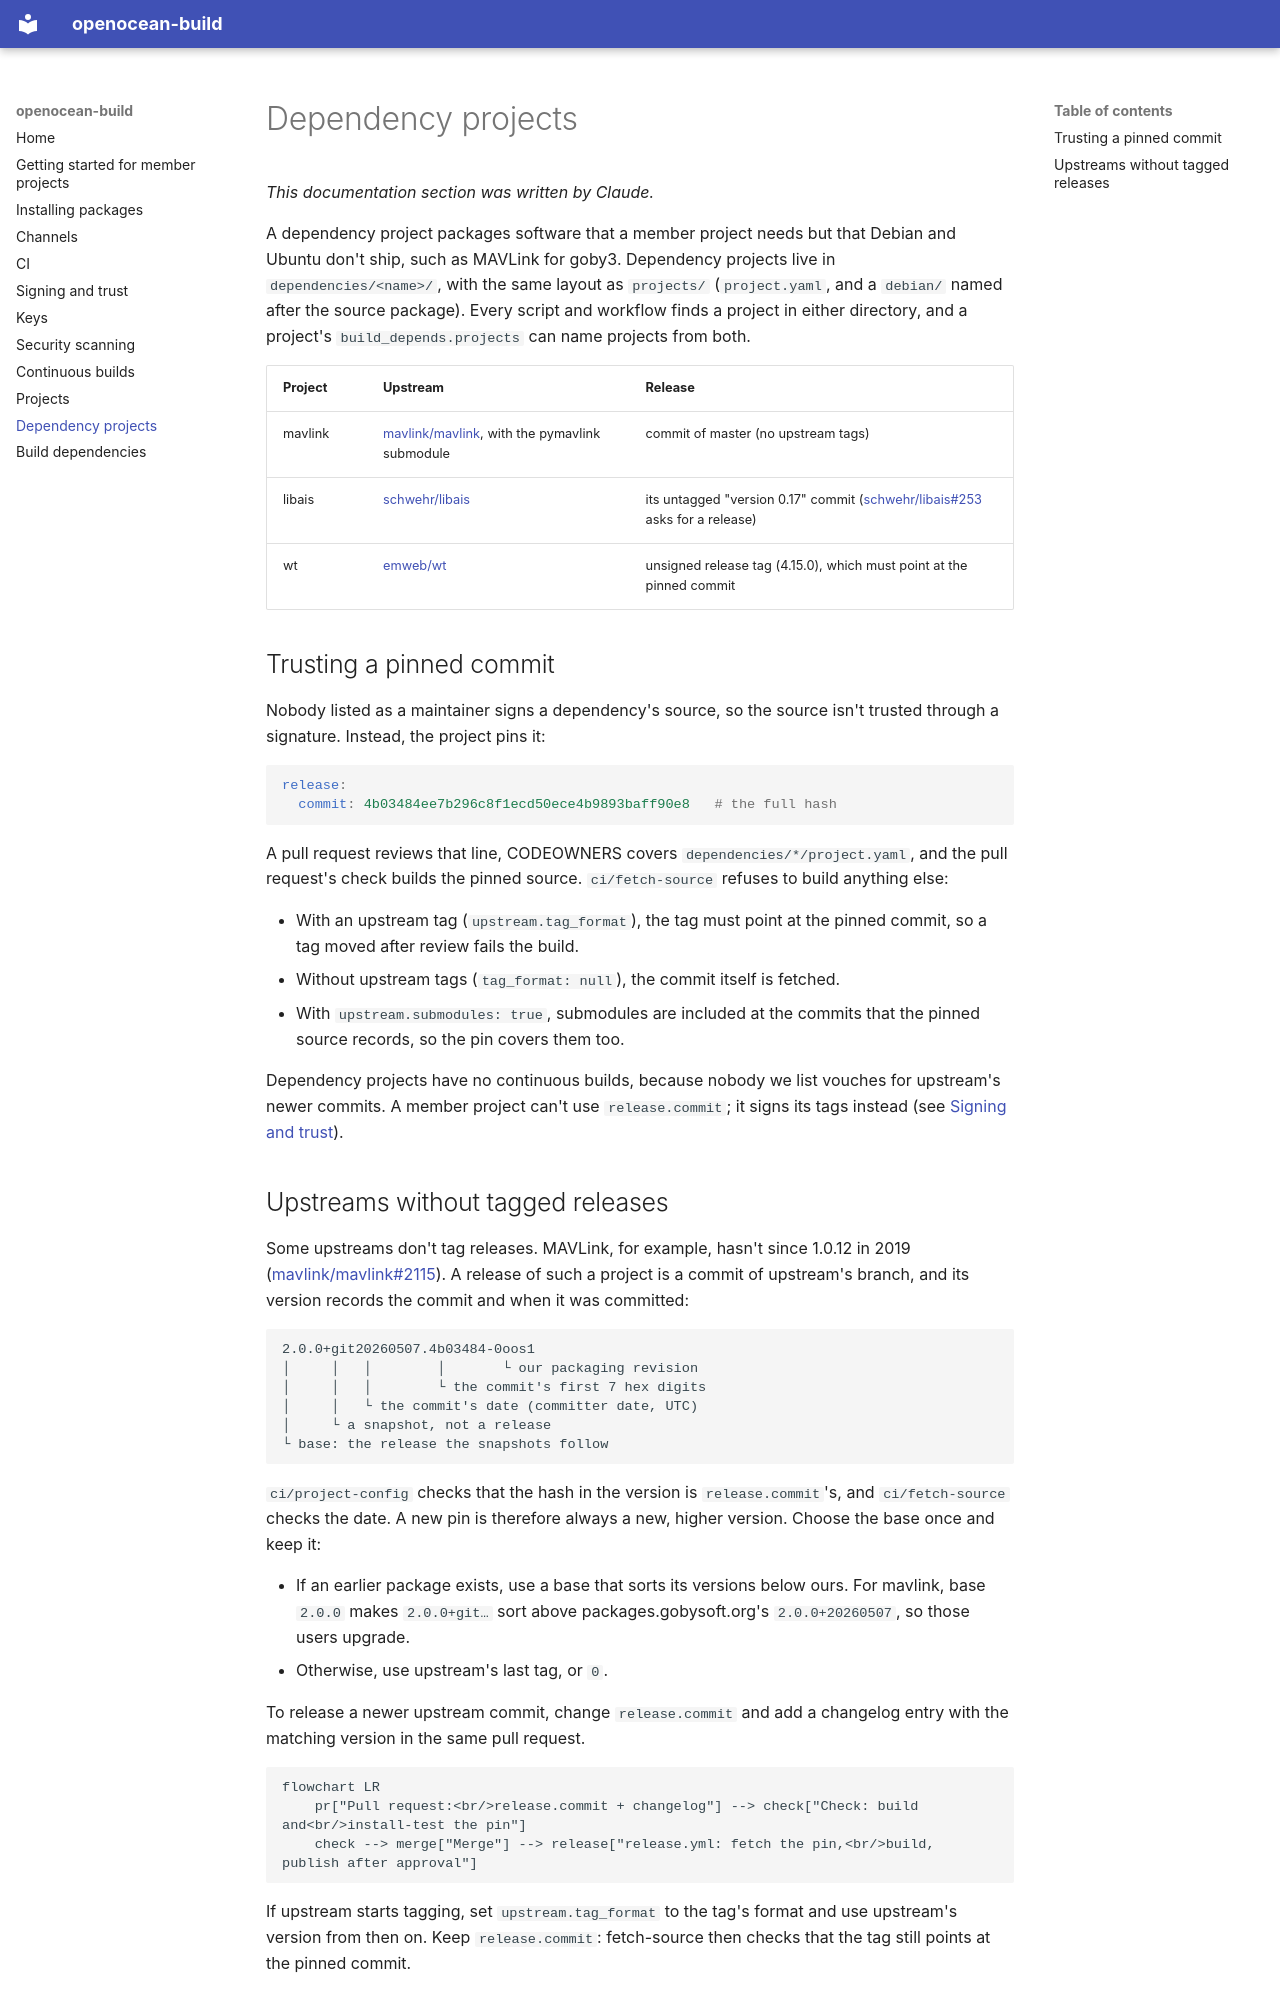

repository: openocean-software/openocean-build · page: dependencies/index.html · generator: mkdocs

# Dependency projects

*This documentation section was written by Claude.*

A dependency project packages software that a member project needs but that Debian and Ubuntu don't ship, such as MAVLink for goby3. Dependency projects live in `dependencies/<name>/`, with the same layout as `projects/` (`project.yaml`, and a `debian/` named after the source package). Every script and workflow finds a project in either directory, and a project's `build_depends.projects` can name projects from both.

| Project | Upstream | Release |
|---|---|---|
| mavlink | [mavlink/mavlink](https://github.com/mavlink/mavlink), with the pymavlink submodule | commit of master (no upstream tags) |
| libais | [schwehr/libais](https://github.com/schwehr/libais) | its untagged "version 0.17" commit ([schwehr/libais#253](https://github.com/schwehr/libais/issues/253) asks for a release) |
| wt | [emweb/wt](https://github.com/emweb/wt) | unsigned release tag (4.15.0), which must point at the pinned commit |

## Trusting a pinned commit

Nobody listed as a maintainer signs a dependency's source, so the source isn't trusted through a signature. Instead, the project pins it:

```yaml
release:
  commit: 4b03484ee7b296c8f1ecd50ece4b9893baff90e8   # the full hash
```

A pull request reviews that line, CODEOWNERS covers `dependencies/*/project.yaml`, and the pull request's check builds the pinned source. `ci/fetch-source` refuses to build anything else:

- With an upstream tag (`upstream.tag_format`), the tag must point at the pinned commit, so a tag moved after review fails the build.
- Without upstream tags (`tag_format: null`), the commit itself is fetched.
- With `upstream.submodules: true`, submodules are included at the commits that the pinned source records, so the pin covers them too.

Dependency projects have no continuous builds, because nobody we list vouches for upstream's newer commits. A member project can't use `release.commit`; it signs its tags instead (see [Signing and trust](trust.md)).
